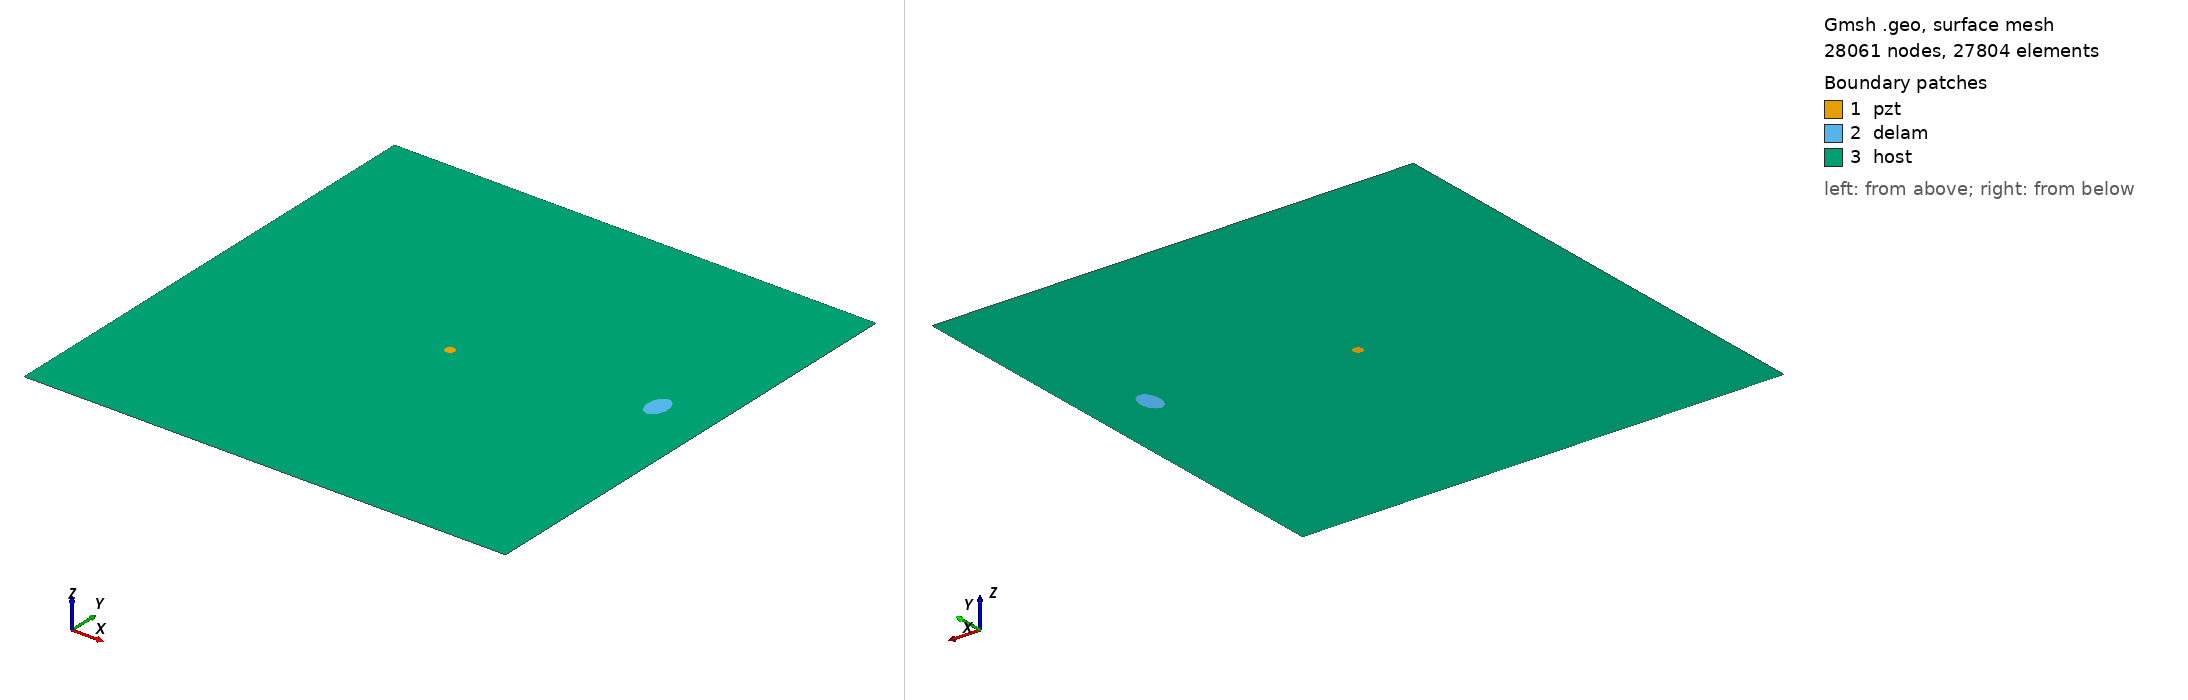

Gmsh geometry script, surface-meshed: 28061 nodes, 27804 surface elements. Boundary patches (legend numbers): 1 pzt, 2 delam, 3 host. Left view from above one corner, right view from below the opposite corner. Legend entries are the model's physical surfaces. The drawing asked Gmsh for element sizes between 1% and 20% of the model's largest extent; the script's own settings can give other sizes.

=== m_74_delam1_position_no_59_a_15mm_b_10mm_angle_90.geo (drawn) ===
SetFactory("OpenCASCADE");
L=0.500000; 
W=0.500000; 
a=0.015000; 
b=0.010000; 
x=0.444444; 
y=0.277778; 
alpha=0.500000 *Pi; 
r=0.005000; 
xpzt=0.250000; 
ypzt=0.250000; 
//+
Point(1) = {0, 0, 0, 1.0};
//+
Point(2) = {L, 0, 0, 1.0};
//+
Point(3) = {L, W, 0, 1.0};
//+
Point(4) = {0, W, 0, 1.0};
//+
Line(1) = {1, 2};
//+
Line(2) = {2, 3};
//+
Line(3) = {3, 4};
//+
Line(4) = {4, 1};
//+
Circle(5) = {xpzt, ypzt, -0, r, 0, 2*Pi};
//+
Ellipse(6) = {x, y, -0, a, b, 0, 2*Pi};
//+
Rotate {{0, 0, 1}, {x, y, 0}, alpha} {
  Curve{6}; 
}
//+
Curve Loop(1) = {4, 1, 2, 3};
//+
Curve Loop(2) = {6};
//+
Curve Loop(3) = {5};
//+
Curve Loop(4) = {6};
//+
Curve Loop(5) = {5};
//+
Plane Surface(1) = {5};
//+
Plane Surface(2) = {4};
//+
Plane Surface(3) = {1, 2, 3};
//+
Point(9) = {xpzt, ypzt, 0, 1.0};
//+
Point{9} In Surface {1};// mesh node at centre of pzt
//+
Physical Surface("pzt") = {1};
//+
Physical Surface("delam") = {2};
//+
Physical Surface("host") = {3};

Mesh.Algorithm = 6; // Frontal
Mesh.CharacteristicLengthFactor = 0.080000;
Mesh.CharacteristicLengthMin = 0.001000;
Mesh.CharacteristicLengthMax = 0.200000;
Mesh.RecombineAll = 1; // Apply recombination algorithm
Mesh.SubdivisionAlgorithm = 1; // 1: all quadrangles
Mesh.Smoothing = 1;
